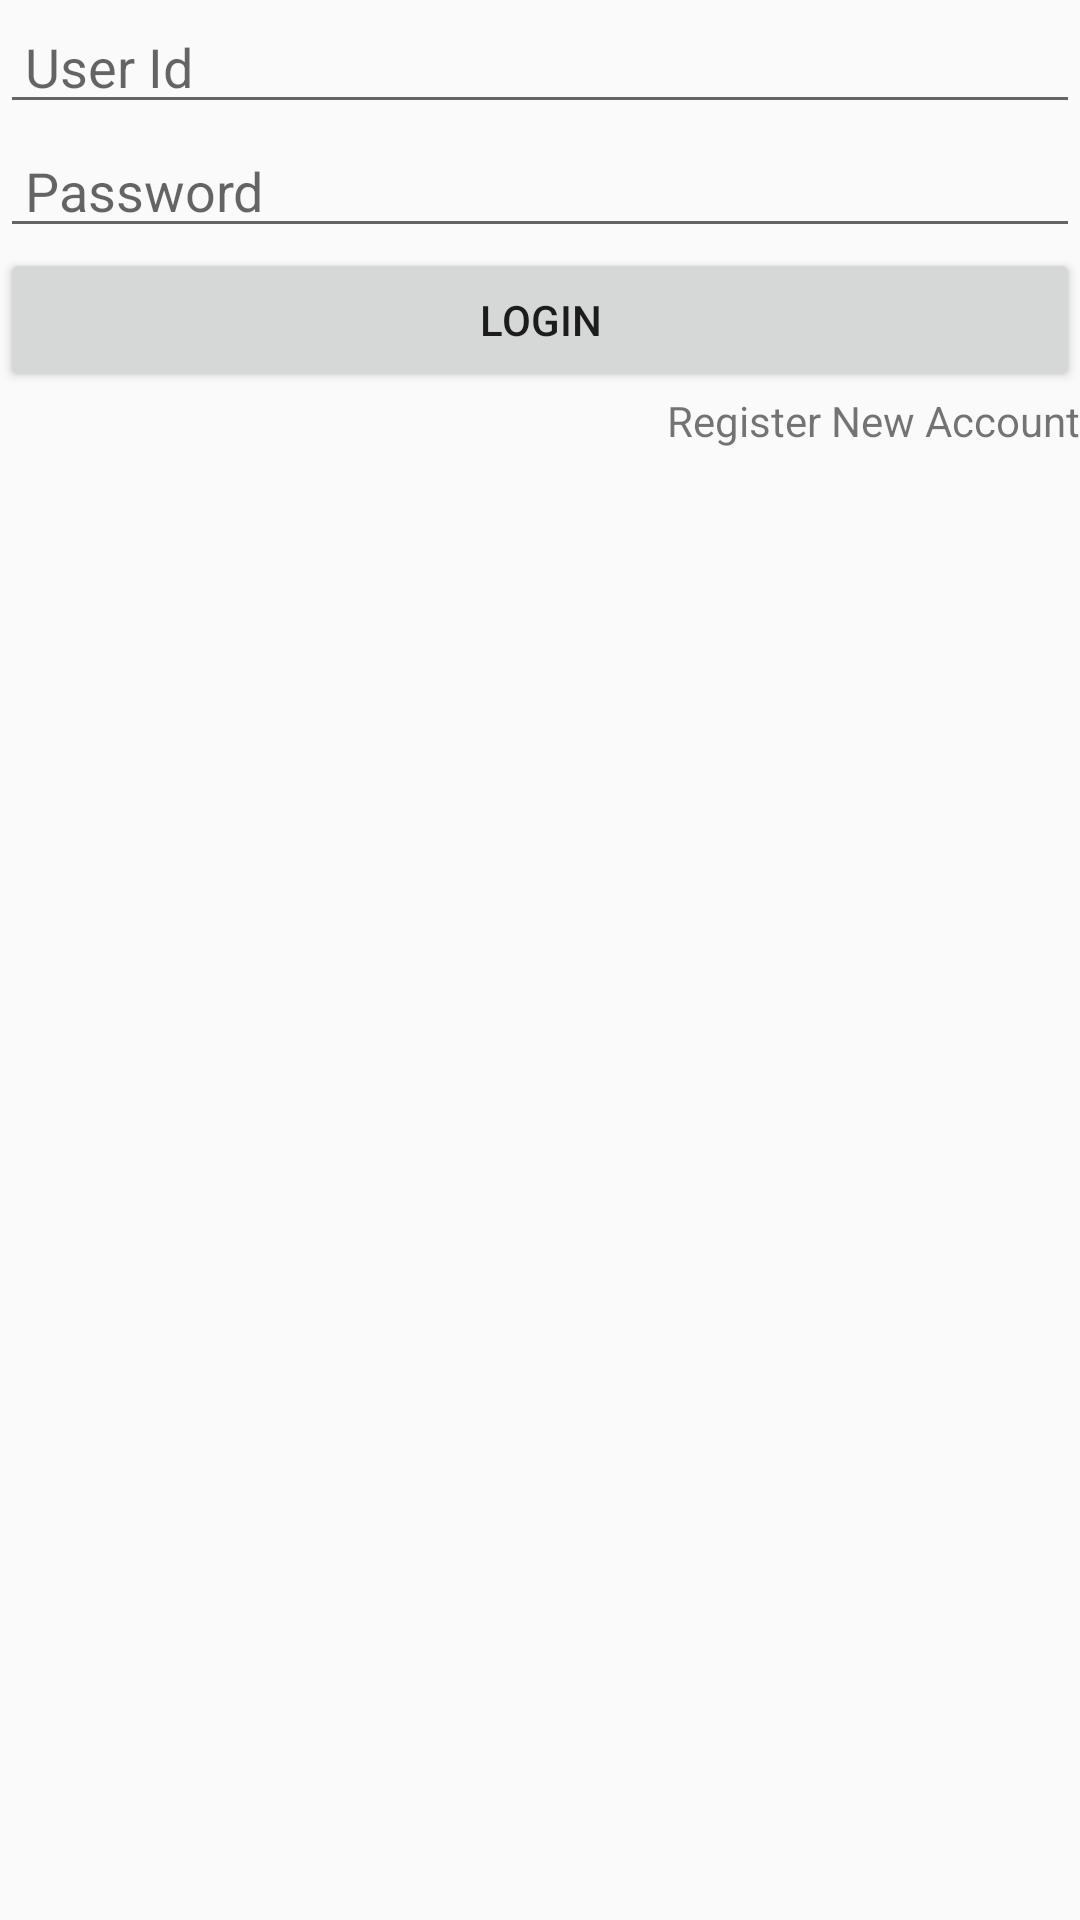

Layout XML and referenced resources for this Android screen:
<!-- AndroidManifest.xml: application theme AppTheme -->
<!-- res/layout/fragment_login.xml -->
<?xml version="1.0" encoding="utf-8"?>
<LinearLayout xmlns:android="http://schemas.android.com/apk/res/android"
    android:orientation="vertical" android:layout_width="match_parent"
    android:layout_height="match_parent">
    <ImageView
        android:layout_gravity="center"
        android:layout_width="wrap_content"
        android:layout_height="wrap_content"
        android:id="@+id/image_login"/>
    <EditText
        android:drawableStart="@drawable/ic_action_name"
        android:id="@+id/username_login"
        android:layout_width="match_parent"
        android:layout_height="wrap_content"
        android:inputType="textPersonName"
        android:hint=" User Id" />
    <EditText
        android:drawableStart="@drawable/ic_action_password"
        android:id="@+id/password_login"
        android:layout_width="match_parent"
        android:layout_height="wrap_content"
        android:inputType="textPassword"
        android:hint=" Password" />
    <Button
        android:id="@+id/button_login"
        android:layout_width="match_parent"
        android:layout_height="wrap_content"
        android:text="Login" />

    <TextView
        android:gravity="end"
        android:layout_width="match_parent"
        android:layout_height="wrap_content"
        android:id="@+id/register_login"
        android:text="Register New Account"
        />
</LinearLayout>
<!-- resources referenced by this layout -->
<resources>
  <style name="AppTheme" parent="Theme.AppCompat.Light.DarkActionBar">
          
          <item name="colorPrimary">@color/colorThemeCreate</item>
          <item name="colorPrimaryDark">@color/colorPrimaryDark</item>
          <item name="colorAccent">@color/colorAccent</item>
      </style>
  <color name="colorThemeCreate">#78909c</color>
  <color name="colorPrimaryDark">#00574B</color>
  <color name="colorAccent">#D81B60</color>
</resources>
